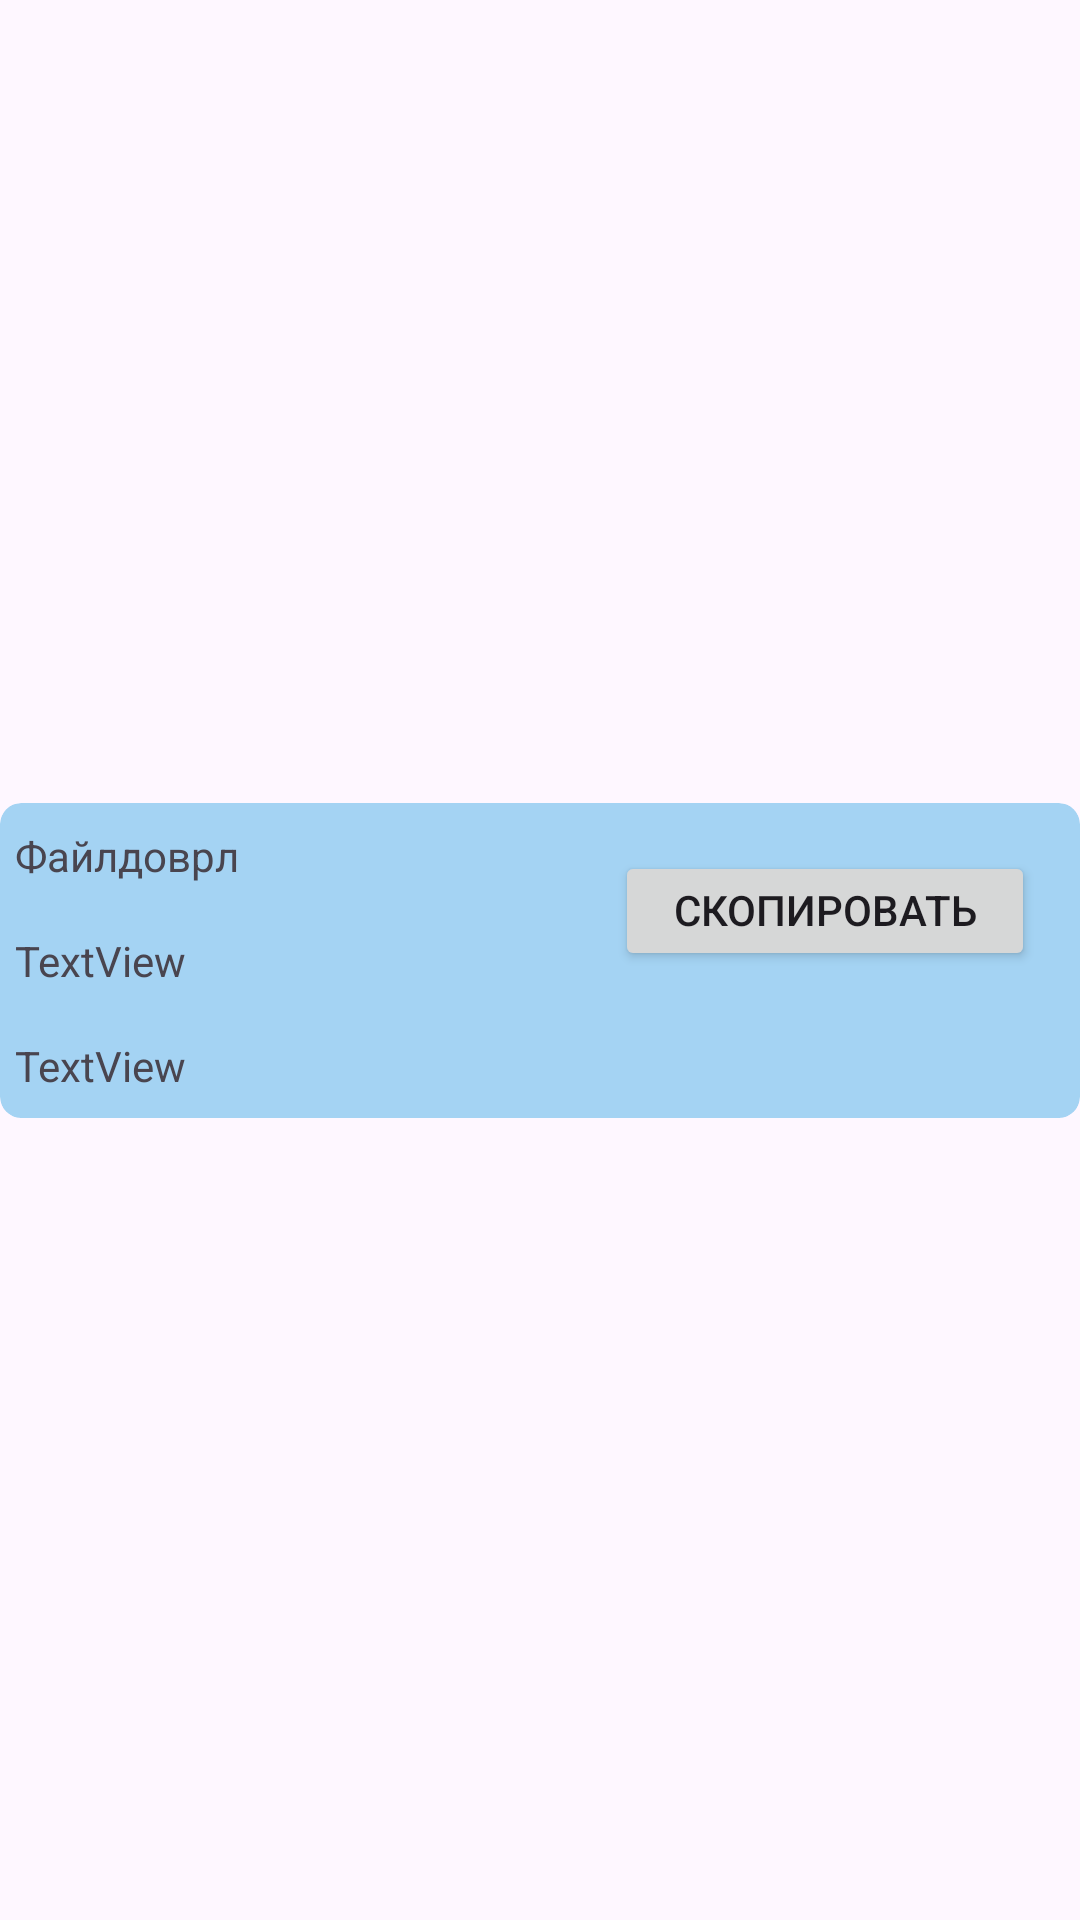

Produce the Android XML layout that renders to this screen, including the resource entries it uses.
<!-- AndroidManifest.xml: application theme Theme.Rocket_for_Iran -->
<!-- res/layout/artochka.xml -->
<?xml version="1.0" encoding="utf-8"?>

<androidx.constraintlayout.widget.ConstraintLayout xmlns:android="http://schemas.android.com/apk/res/android"
    xmlns:app="http://schemas.android.com/apk/res-auto"
    xmlns:tools="http://schemas.android.com/tools"
    android:layout_width="match_parent"
    android:layout_height="wrap_content"
    android:layout_marginTop="10dp">

    <androidx.cardview.widget.CardView
        android:id="@+id/oper"
        android:layout_width="match_parent"
        android:layout_height="wrap_content"
        android:background="#000000"
        app:cardBackgroundColor="#8959B5E9"
        app:cardCornerRadius="7dp"
        app:cardElevation="0dp"
        app:cardMaxElevation="0dp"
        app:layout_constraintBottom_toBottomOf="parent"
        app:layout_constraintEnd_toEndOf="parent"
        app:layout_constraintHorizontal_bias="0.0"
        app:layout_constraintStart_toStartOf="parent"
        app:layout_constraintTop_toTopOf="parent">

        <androidx.constraintlayout.widget.ConstraintLayout
            android:id="@+id/my_const"
            android:layout_width="match_parent"
            android:layout_height="wrap_content"
            android:layout_marginStart="5dp">

            <TextView
                android:id="@+id/fileName"
                android:layout_width="match_parent"
                android:layout_height="35dp"
                android:layout_marginEnd="165dp"
                android:ellipsize="end"
                android:gravity="center_vertical"
                android:maxLines="1"
                android:text="Файлдоврл"
                app:layout_constraintEnd_toEndOf="parent"
                app:layout_constraintHorizontal_bias="0.0"
                app:layout_constraintStart_toStartOf="parent"
                app:layout_constraintTop_toTopOf="parent" />

            <TextView
                android:id="@+id/file_date"
                android:layout_width="match_parent"
                android:layout_height="35dp"
                android:layout_marginEnd="165dp"
                android:ellipsize="end"
                android:gravity="center_vertical"
                android:maxLines="1"
                android:text="TextView"
                app:layout_constraintEnd_toEndOf="parent"
                app:layout_constraintHorizontal_bias="0.0"
                app:layout_constraintStart_toStartOf="parent"
                app:layout_constraintTop_toBottomOf="@+id/fileName" />

            <TextView
                android:id="@+id/file_size"
                android:layout_width="match_parent"
                android:layout_height="35dp"
                android:layout_marginEnd="165dp"
                android:gravity="center_vertical"
                android:text="TextView"
                app:layout_constraintEnd_toEndOf="parent"
                app:layout_constraintStart_toStartOf="parent"
                app:layout_constraintTop_toBottomOf="@+id/file_date" />

            <Button
                android:id="@+id/copy_link_button"
                android:layout_width="0dp"
                android:layout_height="40dp"
                android:layout_marginStart="10dp"
                android:layout_marginTop="16dp"
                android:layout_marginEnd="15dp"
                android:text="Скопировать ссылку"
                app:layout_constraintEnd_toEndOf="parent"
                app:layout_constraintHorizontal_bias="1.0"
                app:layout_constraintStart_toEndOf="@+id/fileName"
                app:layout_constraintTop_toTopOf="parent"
                tools:text="Скопировать ссылку" />

        </androidx.constraintlayout.widget.ConstraintLayout>


    </androidx.cardview.widget.CardView>
</androidx.constraintlayout.widget.ConstraintLayout>
<!-- resources referenced by this layout -->
<resources>
  <style name="Theme.Rocket_for_Iran" parent="Base.Theme.Rocket_for_Iran" />
  <style name="Base.Theme.Rocket_for_Iran" parent="Theme.Material3.DayNight.NoActionBar">
          
          
      </style>
</resources>
